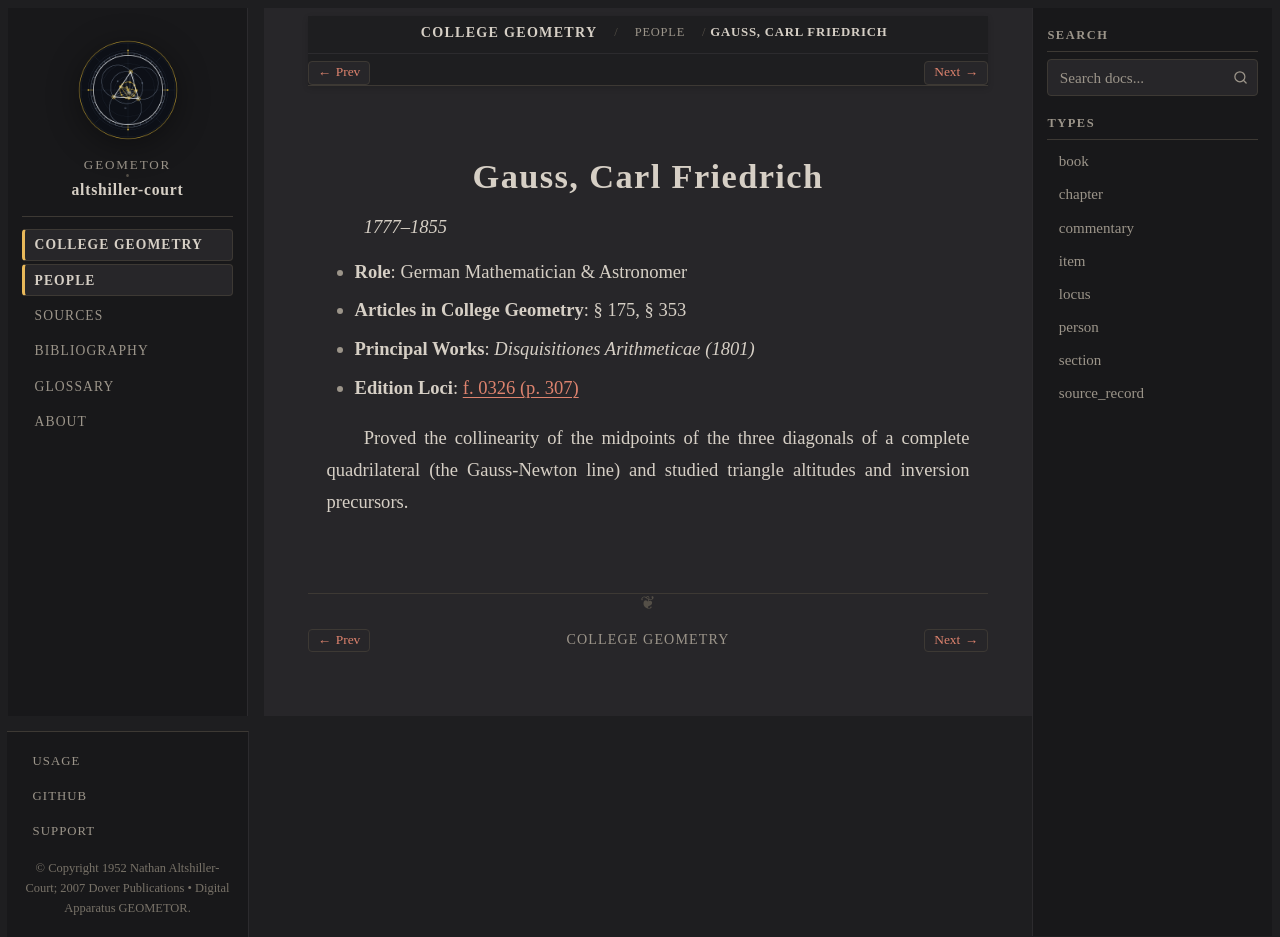

repository: geometor/altshiller-court · page: college_geometry/people/gauss.html · generator: sphinx

:type: person
:layout: book
:title: Gauss, Carl Friedrich
:lifespan: 1777–1855

.. _person-gauss:

Gauss, Carl Friedrich
=====================

*1777–1855*

* **Role**: German Mathematician & Astronomer
* **Articles in College Geometry**: § 175, § 353
* **Principal Works**: *Disquisitiones Arithmeticae (1801)*
* **Edition Loci**: :ref:`f. 0326 (p. 307) <historical-and-bibliographical-notes-names-list-of-names>`

Proved the collinearity of the midpoints of the three diagonals of a complete quadrilateral (the Gauss-Newton line) and studied triangle altitudes and inversion precursors.
